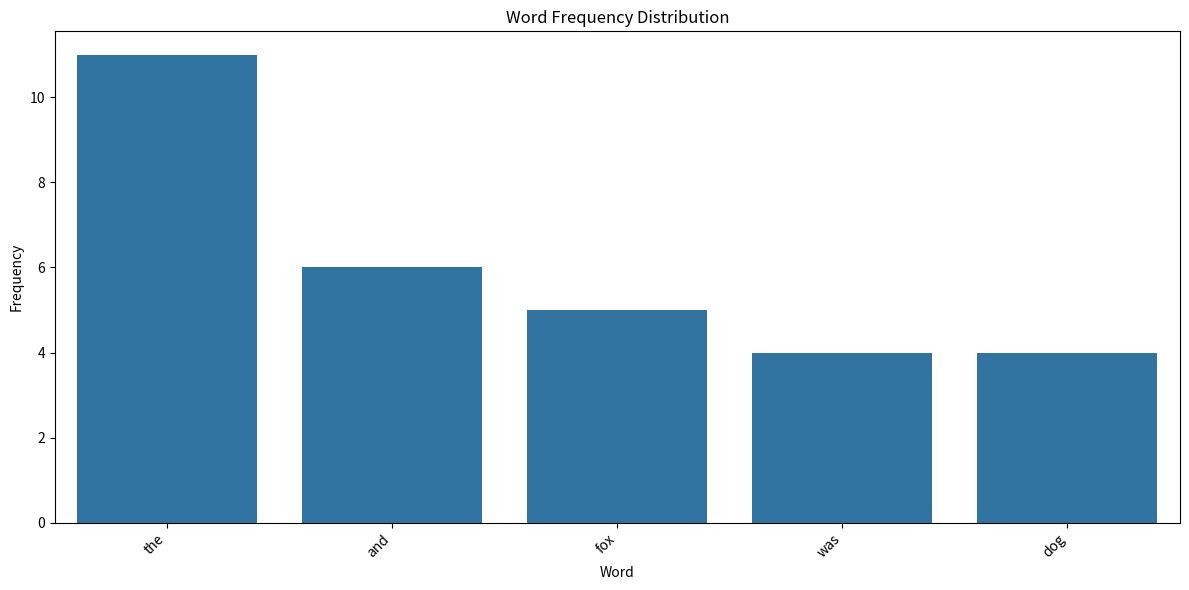

Source code (Python):
from collections import Counter
import pandas as pd
import seaborn as sns
from matplotlib import pyplot as plt


def plot_word_distribution(text, top_n=10):
    # Create word frequency distribution
    words = text.lower().split()
    word_freq = Counter(words)

    # Convert to DataFrame for Seaborn
    df = pd.DataFrame(word_freq.most_common(top_n),
                      columns=['Word', 'Frequency'])

    # Create plot
    plt.figure(figsize=(12, 6))
    sns.barplot(data=df, x='Word', y='Frequency')
    plt.xticks(rotation=45, ha='right')
    plt.title('Word Frequency Distribution')
    plt.tight_layout()
    plt.show()


if __name__ == "__main__":
    dummy_text = """
    The quick brown fox jumps over the lazy dog. The fox was quick and brown, while the dog was lazy and sleepy. Every day the fox would jump and run, while the dog would sleep and rest. The forest animals watched the fox and the dog with great interest, wondering why the fox was always so quick and the dog was always so lazy.
    """
    plot_word_distribution(dummy_text, top_n=5)
